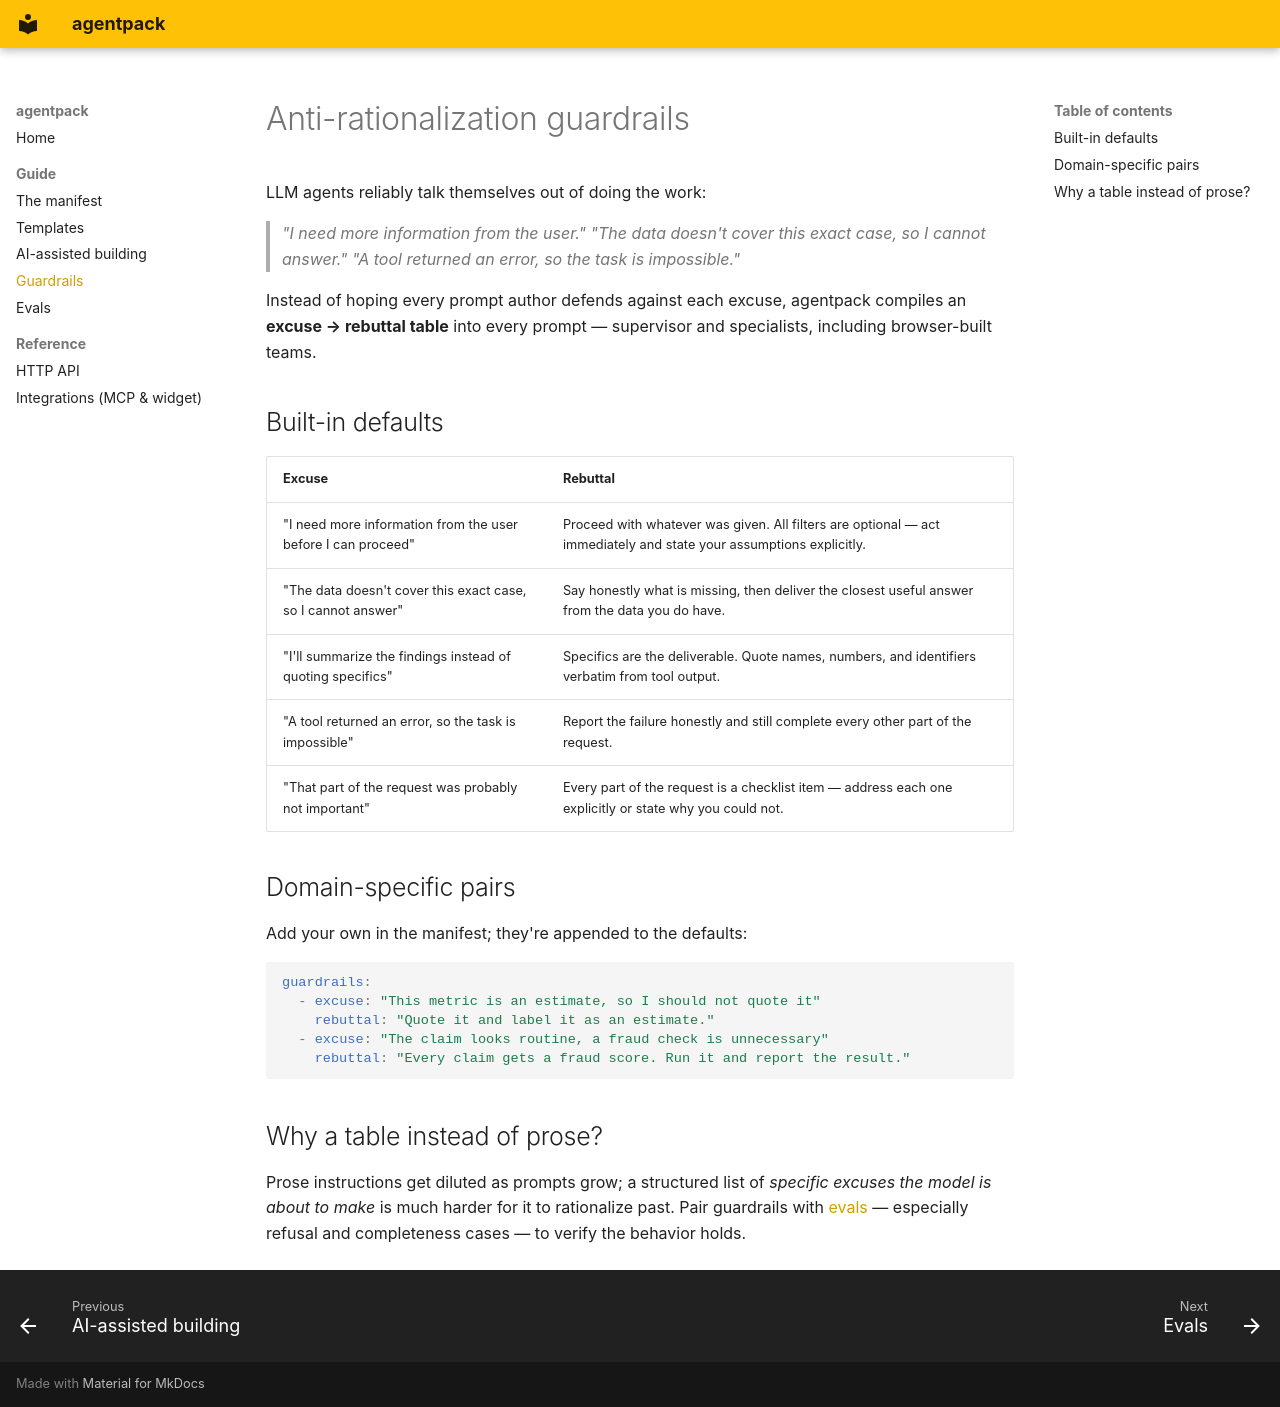

repository: selvaonline/agentpack · page: guardrails/index.html · generator: mkdocs

# Anti-rationalization guardrails

LLM agents reliably talk themselves out of doing the work:

> *"I need more information from the user."*
> *"The data doesn't cover this exact case, so I cannot answer."*
> *"A tool returned an error, so the task is impossible."*

Instead of hoping every prompt author defends against each excuse, agentpack compiles an **excuse → rebuttal table** into every prompt — supervisor and specialists, including browser-built teams.

## Built-in defaults

| Excuse | Rebuttal |
|---|---|
| "I need more information from the user before I can proceed" | Proceed with whatever was given. All filters are optional — act immediately and state your assumptions explicitly. |
| "The data doesn't cover this exact case, so I cannot answer" | Say honestly what is missing, then deliver the closest useful answer from the data you do have. |
| "I'll summarize the findings instead of quoting specifics" | Specifics are the deliverable. Quote names, numbers, and identifiers verbatim from tool output. |
| "A tool returned an error, so the task is impossible" | Report the failure honestly and still complete every other part of the request. |
| "That part of the request was probably not important" | Every part of the request is a checklist item — address each one explicitly or state why you could not. |

## Domain-specific pairs

Add your own in the manifest; they're appended to the defaults:

```yaml
guardrails:
  - excuse: "This metric is an estimate, so I should not quote it"
    rebuttal: "Quote it and label it as an estimate."
  - excuse: "The claim looks routine, a fraud check is unnecessary"
    rebuttal: "Every claim gets a fraud score. Run it and report the result."
```

## Why a table instead of prose?

Prose instructions get diluted as prompts grow; a structured list of *specific excuses the model is about to make* is much harder for it to rationalize past. Pair guardrails with [evals](evals.md) — especially refusal and completeness cases — to verify the behavior holds.
